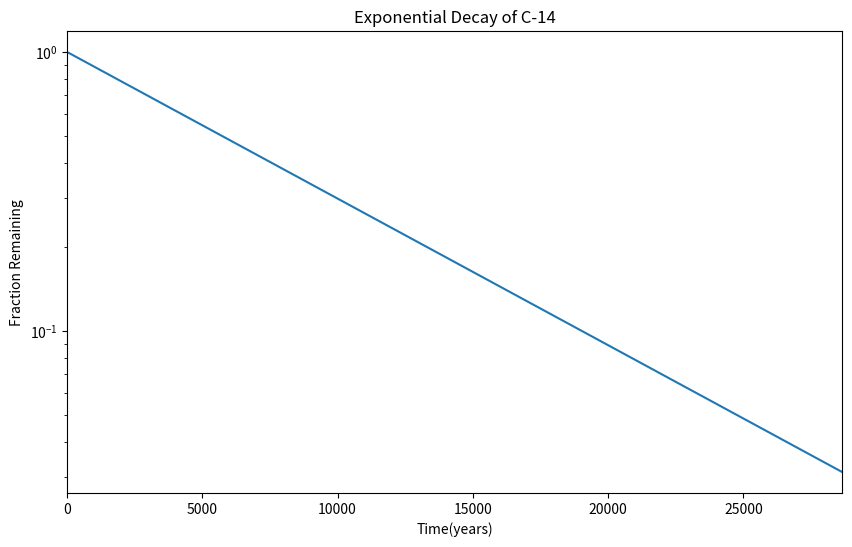

Generate this figure with matplotlib:
#!/usr/bin/env python3
import numpy as np
import matplotlib.pyplot as plt

x = np.arange(0, 28651, 5730)
r = np.log(0.5)
t = 5730
y = np.exp((r / t) * x)

plt.figure(figsize= (10,6))
plt.plot(x,y)
plt.xlabel('Time(years)')
plt.ylabel('Fraction Remaining')
plt.title('Exponential Decay of C-14')
plt.yscale('log')
plt.xlim(0, 28650)
plt.show()
